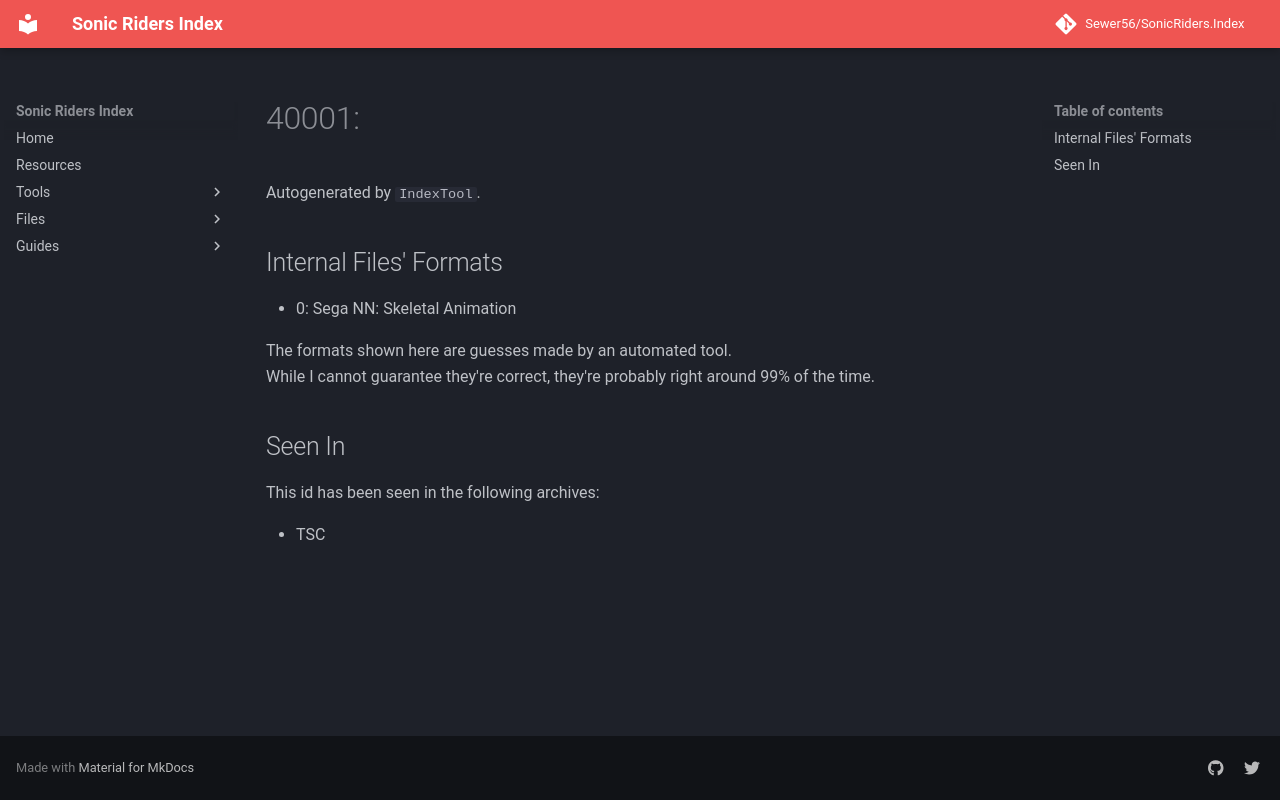

repository: Sewer56/SonicRiders.Index · page: files/groups/40001.html · generator: mkdocs

# 40001: 

Autogenerated by `IndexTool`.  



## Internal Files' Formats
- 0: Sega NN: Skeletal Animation

The formats shown here are guesses made by an automated tool.  
While I cannot guarantee they're correct, they're probably right around 99% of the time.

## Seen In

This id has been seen in the following archives:  

- TSC  
